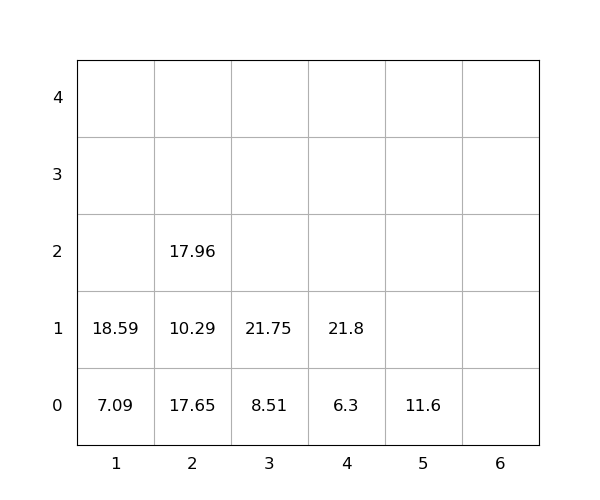

Values plotted in this chart, from the file beside it:
idx, loc_x, loc_y, loc_z, weight, seq, emerg, reloc, size(ft)
1, 4, 0, 0, 6.3, 0, 0, 0, 20
2, 5, 0, 0, 11.6, 0, 0, 0, 20
3, 3, 0, 0, 8.51, 0, 0, 0, 20
4, 2, 0, 0, 17.65, 1, 0, 1.0, 20
5, 2, 0, 1, 10.29, 2, 0, 1.0, 20
6, 4, 0, 1, 21.8, 3, 0, 0, 20
7, 3, 0, 1, 21.75, 4, 0, 0, 20
8, 2, 0, 2, 17.96, 5, 0, 1.0, 20
9, 1, 0, 0, 7.09, 6, 0, 8.546496843564455e-13, 20
10, 1, 0, 1, 18.59, 7, 0, 0, 20
